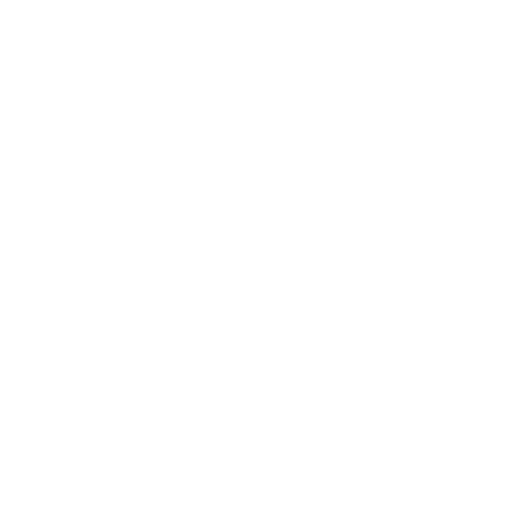
t = 0.00 s
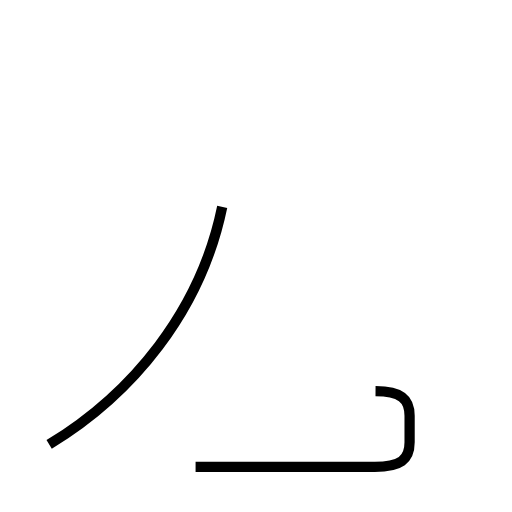
t = 1.78 s
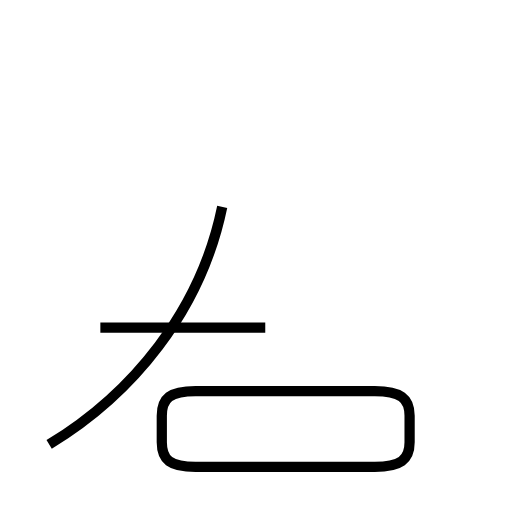
t = 3.15 s
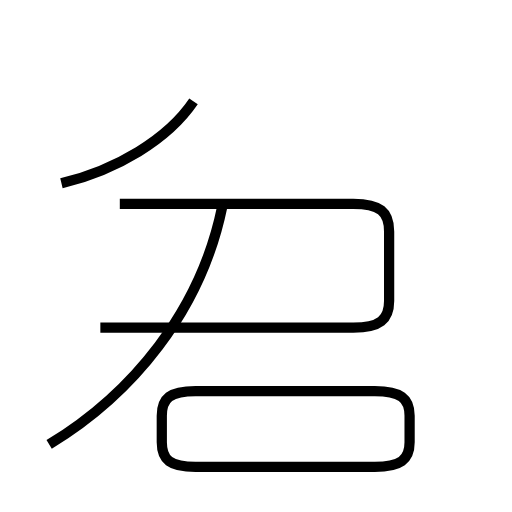
t = 5.06 s
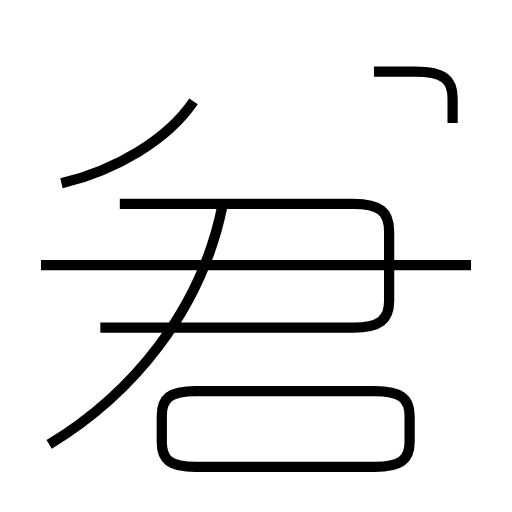
t = 6.67 s
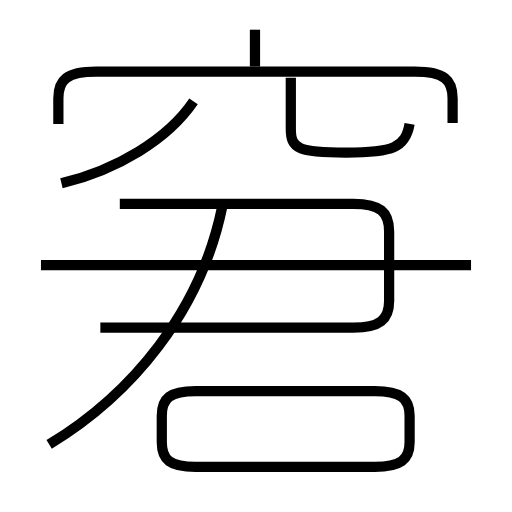
t = 8.41 s

The animated SVG that drew these frames (rendered in a browser with its animation timeline set to each time). Animation: 8 SMIL elements (animate=8); one cycle of 8.41 s.

<?xml version='1.0' encoding='utf-8'?>
<svg viewBox="0.0 -6.0 50.0 50.0" version="1.1" xmlns="http://www.w3.org/2000/svg"><rect x="-1000" y="-1000" width="2000" height="2000" stroke="white" fill="white" /><g style="fill:none;stroke:#000000;stroke-width:1"><path d="M 4.8 -0.6 C 12.9 -5.5 19.6 -13.6 21.7 -23.8 " transform="translate(0.0 38.0)" stroke-dasharray="29.529113613173156" stroke-dashoffset="29.529113613173156"><animate attributeName="stroke-dashoffset" from="29.529113613173156" to="0" dur="0.8858734083951947s" begin="0s" fill="freeze" /></path><path d="M 19.1 1.6 L 36.6 1.6 C 39.1 1.6 40.0 0.9 40.0 -0.8 L 40.0 -3.4 C 40.0 -5.1 39.1 -5.8 36.6 -5.8 L 19.1 -5.8 C 16.6 -5.8 15.8 -5.1 15.8 -3.4 L 15.8 -0.8 C 15.8 0.9 16.6 1.6 19.1 1.6 Z " transform="translate(0.0 38.0)" stroke-dasharray="59.29953849247227" stroke-dashoffset="59.29953849247227"><animate attributeName="stroke-dashoffset" from="59.29953849247227" to="0" dur="1.778986154774168s" begin="0.8858734083951947s" fill="freeze" /></path><path d="M 9.8 -12.0 L 34.5 -12.0 C 37.1 -12.0 38.0 -12.8 38.0 -14.6 L 38.0 -21.4 C 38.0 -23.3 37.1 -24.1 34.5 -24.1 L 11.7 -24.1 " transform="translate(0.0 38.0)" stroke-dasharray="64.47924978999535" stroke-dashoffset="64.47924978999535"><animate attributeName="stroke-dashoffset" from="64.47924978999535" to="0" dur="1.9343774936998603s" begin="2.6648595631693626s" fill="freeze" /></path><path d="M 6.0 -26.1 C 11.4 -27.4 16.4 -30.4 18.9 -34.1 " transform="translate(0.0 38.0)" stroke-dasharray="15.501001690921605" stroke-dashoffset="15.501001690921605"><animate attributeName="stroke-dashoffset" from="15.501001690921605" to="0" dur="0.46503005072764814s" begin="4.599237056869223s" fill="freeze" /></path><path d="M 46.0 -18.1 L 4.0 -18.1 " transform="translate(0.0 38.0)" stroke-dasharray="42.0" stroke-dashoffset="42.0"><animate attributeName="stroke-dashoffset" from="42.0" to="0" dur="1.26s" begin="5.064267107596871s" fill="freeze" /></path><path d="M 44.2 -32.0 L 44.2 -34.4 C 44.2 -36.2 43.4 -37.0 40.5 -37.0 L 9.4 -37.0 C 6.5 -37.0 5.7 -36.2 5.7 -34.4 L 5.7 -31.9 " transform="translate(0.0 38.0)" stroke-dasharray="46.504863778099654" stroke-dashoffset="46.504863778099654"><animate attributeName="stroke-dashoffset" from="46.504863778099654" to="0" dur="1.3951459133429895s" begin="6.324267107596871s" fill="freeze" /></path><path d="M 24.9 -37.5 L 24.9 -41.1 " transform="translate(0.0 38.0)" stroke-dasharray="3.6000000000000014" stroke-dashoffset="3.6000000000000014"><animate attributeName="stroke-dashoffset" from="3.6000000000000014" to="0" dur="0.10800000000000004s" begin="7.719413020939861s" fill="freeze" /></path><path d="M 40.0 -31.9 C 39.6 -29.6 38.4 -29.1 33.8 -29.1 C 29.1 -29.1 28.4 -29.5 28.4 -31.4 L 28.4 -36.4" transform="translate(0.0 38.0)" stroke-dasharray="19.344092935246632" stroke-dashoffset="19.344092935246632"><animate attributeName="stroke-dashoffset" from="19.344092935246632" to="0" dur="0.5803227880573989s" begin="7.8274130209398605s" fill="freeze" /></path></g></svg>
